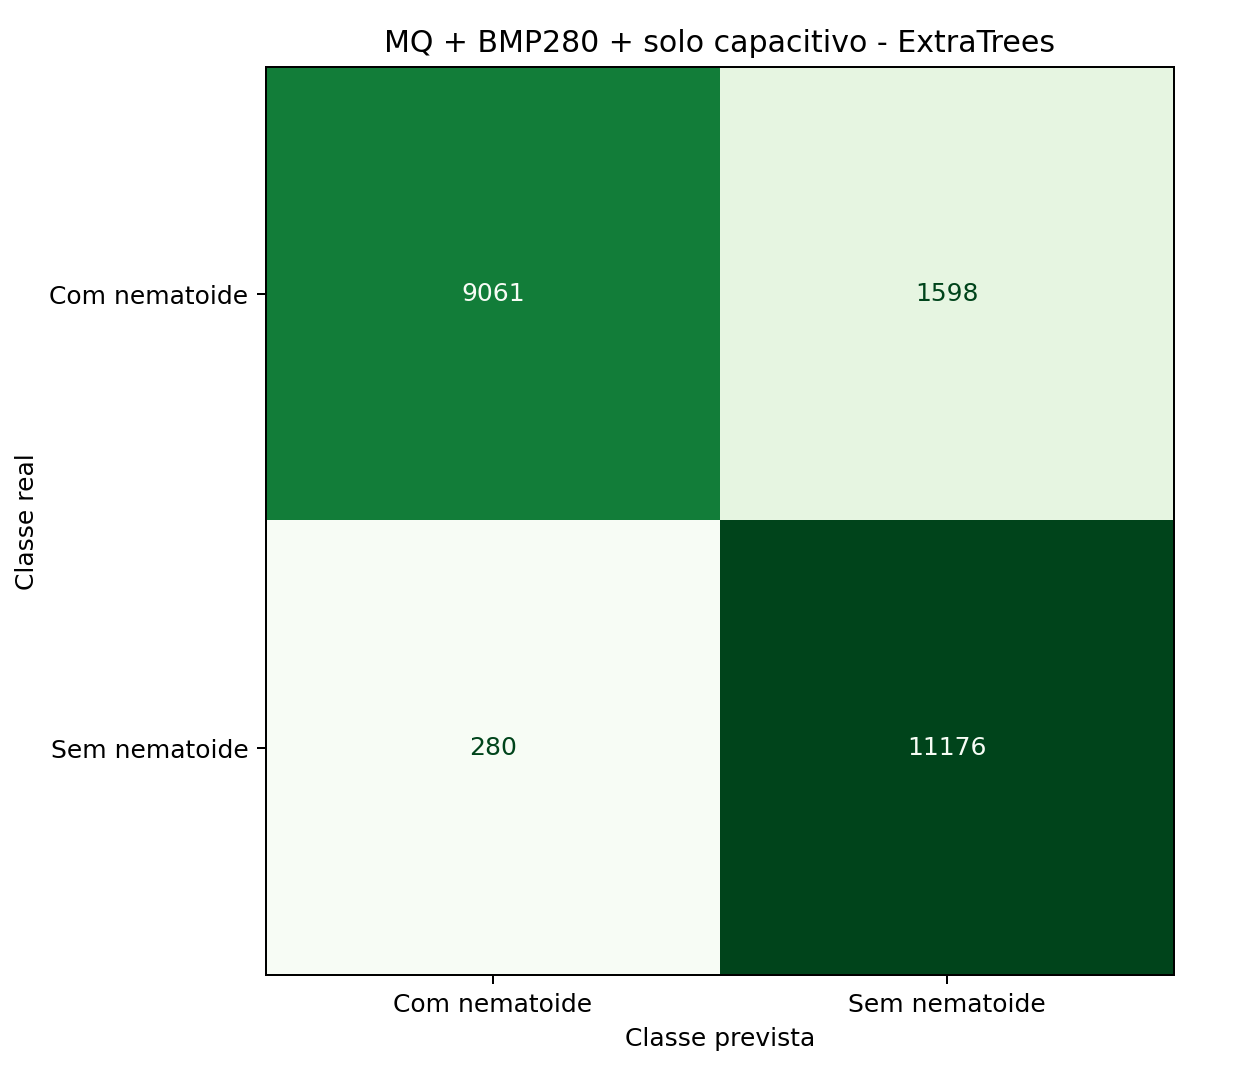

Source data for this figure (header and first rows):
, previsto_com_nematoide, previsto_sem_nematoide
real_com_nematoide, 9061, 1598
real_sem_nematoide, 280, 11176
